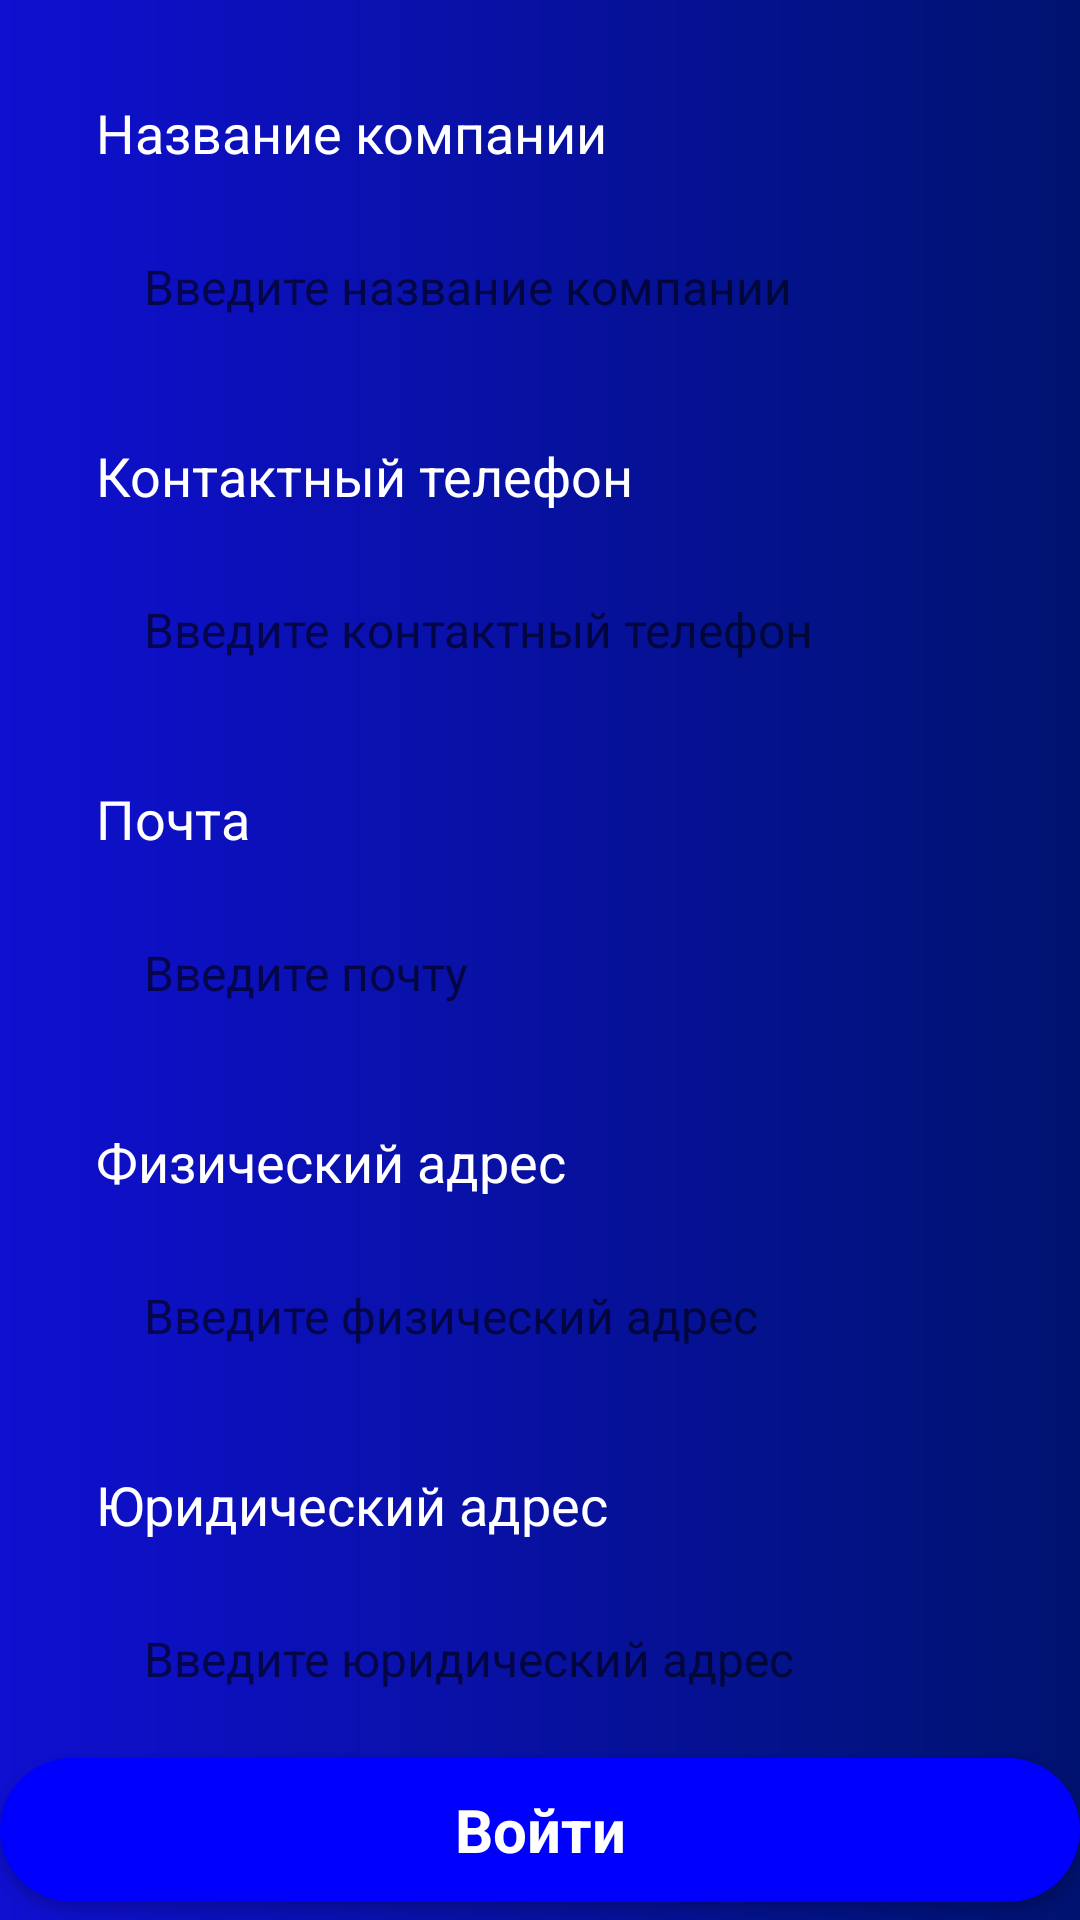

The Android layout XML behind this screen, and the referenced resources:
<!-- AndroidManifest.xml: application theme Theme.SunShi -->
<!-- res/layout/company.xml -->
<?xml version="1.0" encoding="utf-8"?>
<androidx.constraintlayout.widget.ConstraintLayout xmlns:android="http://schemas.android.com/apk/res/android"
    xmlns:app="http://schemas.android.com/apk/res-auto"
    xmlns:tools="http://schemas.android.com/tools"
    android:layout_width="match_parent"
    android:layout_height="match_parent"
    tools:context=".MainActivity">

    <ImageView
        android:id="@+id/imageView"
        android:layout_width="match_parent"
        android:layout_height="wrap_content"
        android:scaleType="fitXY"
        app:layout_constraintEnd_toEndOf="parent"
        app:layout_constraintStart_toStartOf="parent"
        app:layout_constraintTop_toTopOf="parent"
        app:srcCompat="@drawable/signback" />

    <LinearLayout
        android:id="@+id/linearLayout2"
        android:layout_width="match_parent"
        android:layout_height="wrap_content"
        android:layout_marginStart="32dp"
        android:layout_marginTop="32dp"
        android:layout_marginEnd="32dp"
        android:orientation="vertical"
        app:layout_constraintEnd_toEndOf="parent"
        app:layout_constraintStart_toStartOf="parent"
        app:layout_constraintTop_toTopOf="parent">

        <TextView
            android:id="@+id/CompanyName"
            android:layout_width="match_parent"
            android:layout_height="wrap_content"
            android:text="Название компании"
            android:textColor="#ffffff"
            android:textSize="18sp" />

        <EditText
            android:id="@+id/EditCompanyName"
            android:layout_width="match_parent"
            android:layout_height="50dp"
            android:layout_marginTop="16dp"
            android:background="@drawable/edittext_back"
            android:ems="10"
            android:hint="Введите название компании"
            android:inputType="textPersonName"
            android:padding="16dp"
            android:textSize="16sp" />

        <TextView
            android:id="@+id/Contact"
            android:layout_width="match_parent"
            android:layout_height="wrap_content"
            android:layout_marginTop="24dp"
            android:text="Контактный телефон"
            android:textColor="#ffffff"
            android:textSize="18sp" />

        <EditText
            android:id="@+id/EditContact"
            android:layout_width="match_parent"
            android:layout_height="50dp"
            android:layout_marginTop="16dp"
            android:background="@drawable/edittext_back"
            android:ems="10"
            android:hint="Введите контактный телефон"
            android:inputType="textPersonName"
            android:padding="16dp"
            android:textSize="16sp" />

        <TextView
            android:id="@+id/Mail"
            android:layout_width="match_parent"
            android:layout_height="wrap_content"
            android:layout_marginTop="24dp"
            android:text="Почта"
            android:textColor="#ffffff"
            android:textSize="18sp" />

        <EditText
            android:id="@+id/EditMail"
            android:layout_width="match_parent"
            android:layout_height="50dp"
            android:layout_marginTop="16dp"
            android:background="@drawable/edittext_back"
            android:ems="10"
            android:hint="Введите почту"
            android:inputType="textPersonName"
            android:padding="16dp"
            android:textSize="16sp" />

        <TextView
            android:id="@+id/NameMentor"
            android:layout_width="match_parent"
            android:layout_height="wrap_content"
            android:layout_marginTop="24dp"
            android:text="Физический адрес"
            android:textColor="#ffffff"
            android:textSize="18sp" />

        <EditText
            android:id="@+id/EditNameMentor"
            android:layout_width="match_parent"
            android:layout_height="50dp"
            android:layout_marginTop="16dp"
            android:background="@drawable/edittext_back"
            android:ems="10"
            android:hint="Введите физический адрес"
            android:inputType="textPersonName"
            android:padding="16dp"
            android:textSize="16sp" />

        <TextView
            android:id="@+id/NameMentor"
            android:layout_width="match_parent"
            android:layout_height="wrap_content"
            android:layout_marginTop="24dp"
            android:text="Юридический адрес"
            android:textColor="#ffffff"
            android:textSize="18sp" />

        <EditText
            android:id="@+id/EditNameMentor"
            android:layout_width="match_parent"
            android:layout_height="50dp"
            android:layout_marginTop="16dp"
            android:background="@drawable/edittext_back"
            android:ems="10"
            android:hint="Введите юридический адрес"
            android:inputType="textPersonName"
            android:padding="16dp"
            android:textSize="16sp" />

    </LinearLayout>

    <androidx.appcompat.widget.AppCompatButton
        android:id="@+id/button2"
        style="@android:style/Widget.Button"
        android:layout_width="match_parent"
        android:layout_height="wrap_content"
        android:background="@drawable/button_background"
        android:text="Войти"
        android:textColor="#ffffff"
        android:textSize="20sp"
        android:textStyle="bold"
        app:layout_constraintBottom_toBottomOf="parent"
        app:layout_constraintEnd_toEndOf="parent"
        app:layout_constraintStart_toStartOf="parent"
        app:layout_constraintTop_toBottomOf="@+id/linearLayout2" />
</androidx.constraintlayout.widget.ConstraintLayout>
<!-- resources referenced by this layout -->
<resources>
  <!-- drawable button_background (drawable) -->
  <?xml version="1.0" encoding="utf-8"?>
  <selector xmlns:android="http://schemas.android.com/apk/res/android">
  <item>
      <shape  android:shape="rectangle">
          <solid android:color="#0000FF"/>
          <corners android:radius="50dp"/>
      </shape>
  </item>
  </selector>
  <!-- drawable signback: png bitmap (drawable, 10684 bytes) -->
  <style name="Theme.SunShi" parent="Theme.MaterialComponents.DayNight.DarkActionBar">
          
          <item name="colorPrimary">@color/purple_500</item>
          <item name="colorPrimaryVariant">@color/purple_700</item>
          <item name="colorOnPrimary">@color/white</item>
          
          <item name="colorSecondary">@color/teal_200</item>
          <item name="colorSecondaryVariant">@color/teal_700</item>
          <item name="colorOnSecondary">@color/black</item>
          
          <item name="android:statusBarColor" tools:targetApi="l">?attr/colorPrimaryVariant</item>
          
      </style>
  <!-- not gathered from this repository: default colours our renderer supplied (Android Studio template values) -->
  <color name="purple_500">#FF6200EE</color>
  <color name="purple_700">#FF3700B3</color>
  <color name="teal_200">#FF03DAC5</color>
  <color name="teal_700">#FF018786</color>
  <color name="black">#FF000000</color>
  <color name="white">#FFFFFFFF</color>
</resources>
